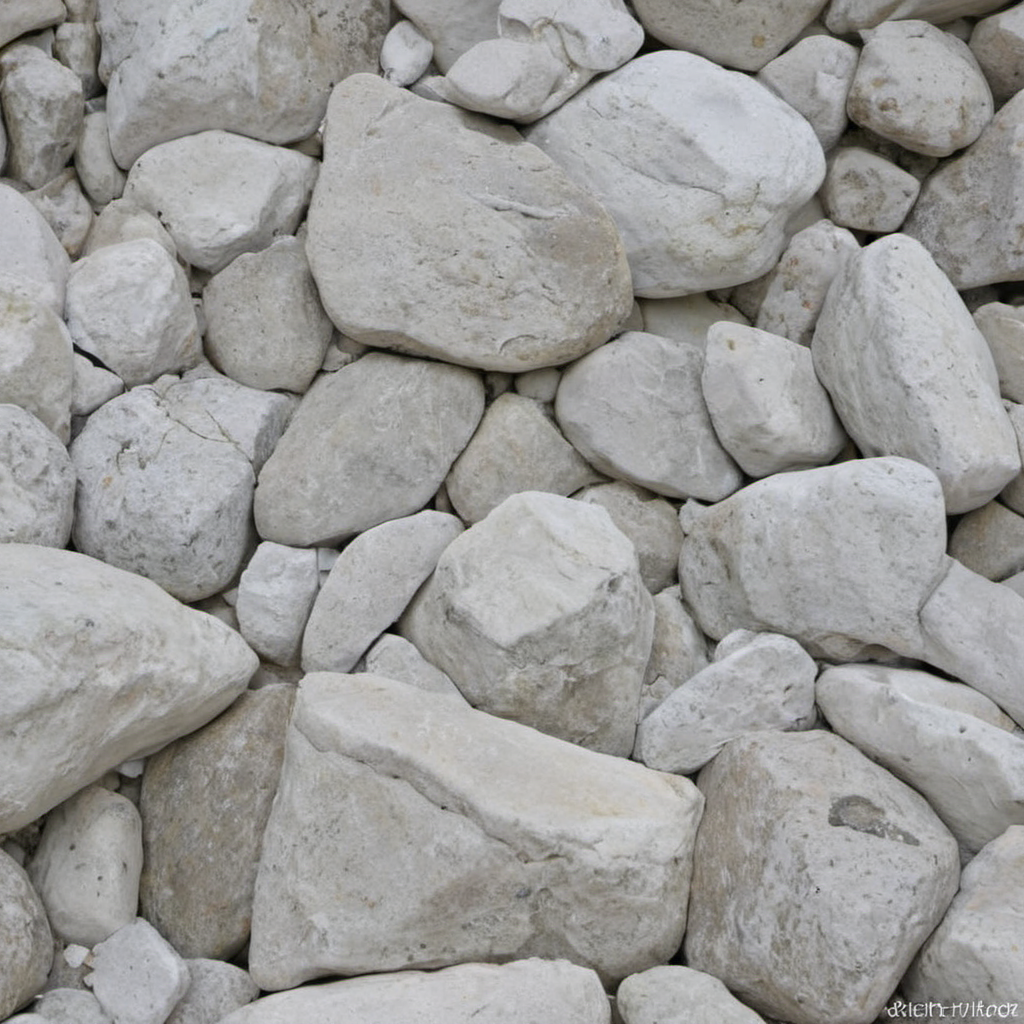
Generation parameters embedded in this image by AUTOMATIC1111 Stable Diffusion web UI or a fork of it (Forge, ...) (PNG 'parameters' text chunk):
white alpine rocks, photo, texture
Steps: 20, Sampler: DPM++ 2M SDE, Schedule type: Karras, CFG scale: 1.5, Seed: 2155792660, Size: 1024x1024, Model hash: 9a057fe5f3, Model: suzannesXLMix_v80, Version: f2.0.1v1.10.1-previous-659-gc055f2d4, Module 1: t5_xxl_ablit_v2